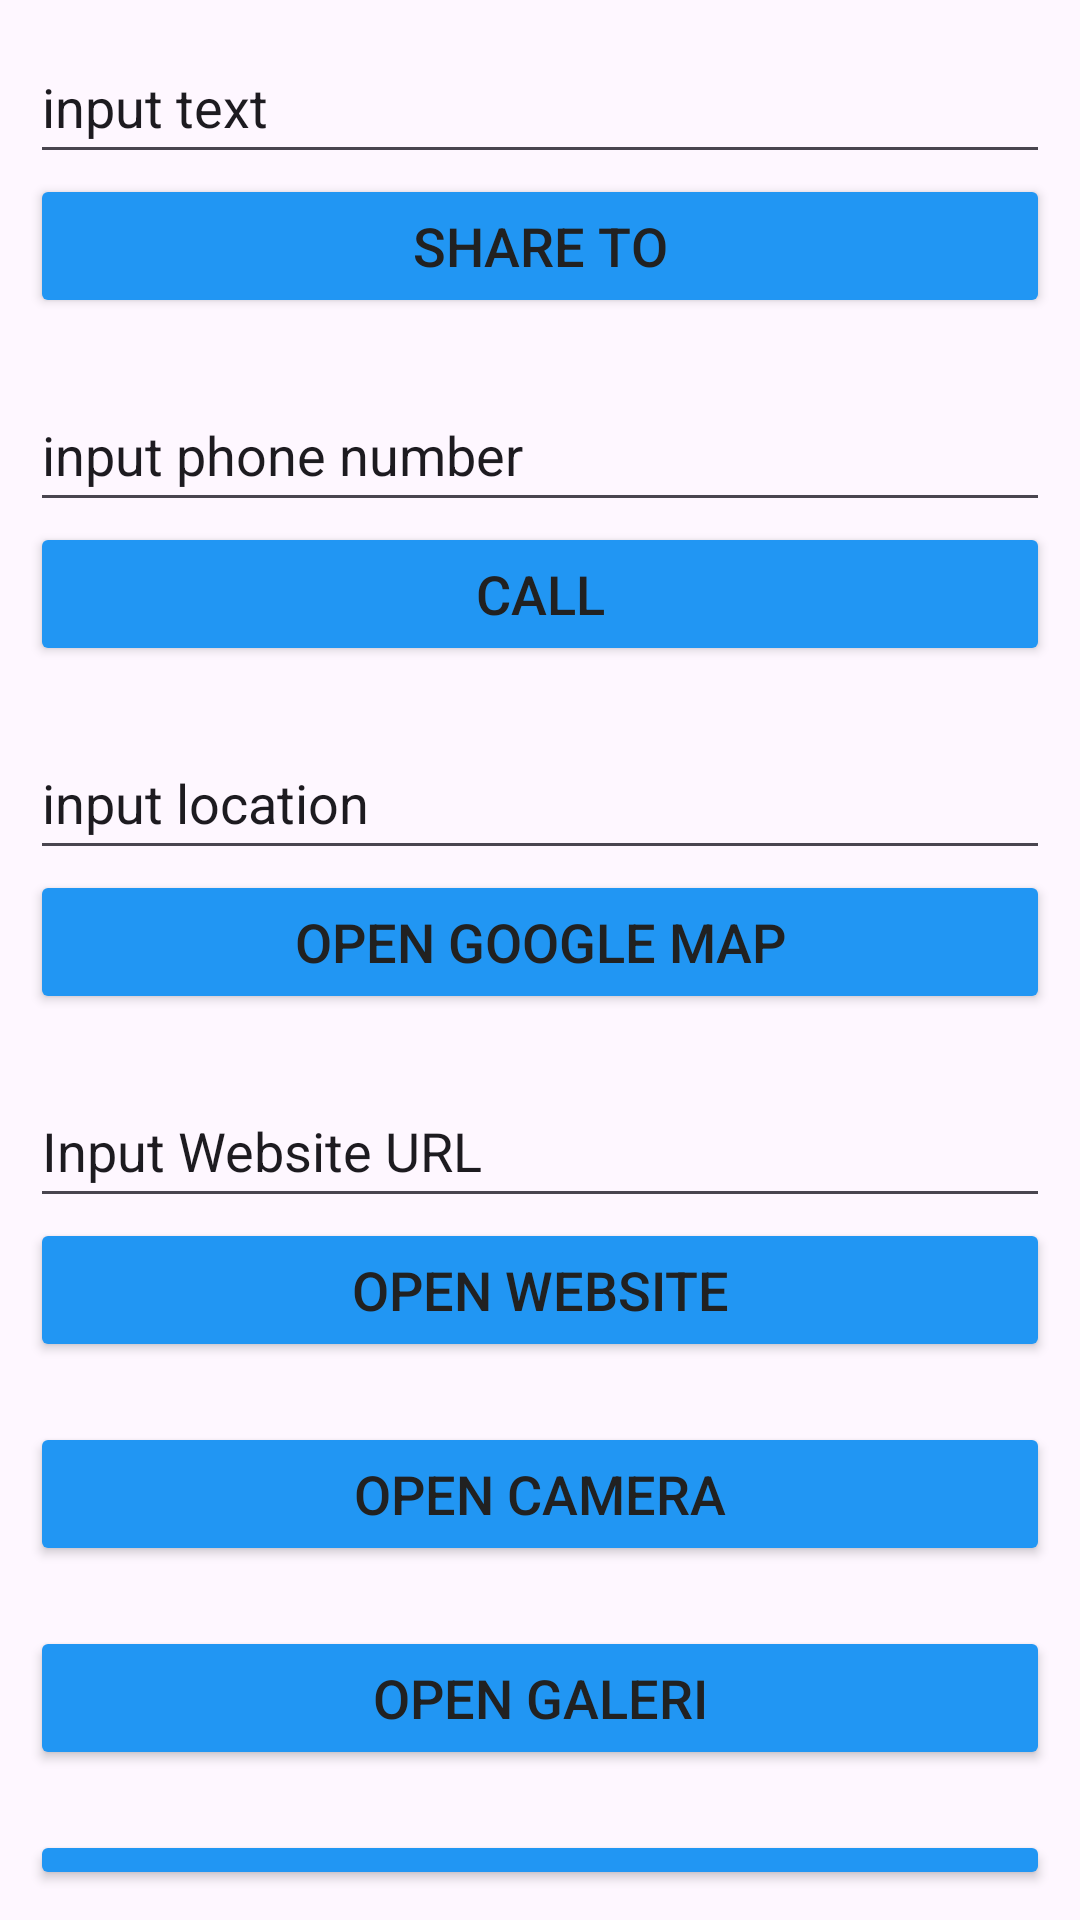

Reconstruct the res/layout file that produces this screen, plus the resources it refers to.
<!-- AndroidManifest.xml: application theme Theme.Modul3Reblytabuni -->
<!-- res/layout/activity_implicite_intent.xml -->
<?xml version="1.0" encoding="utf-8"?>
<LinearLayout xmlns:android="http://schemas.android.com/apk/res/android"
    xmlns:app="http://schemas.android.com/apk/res-auto"
    xmlns:tools="http://schemas.android.com/tools"
    android:id="@+id/main"
    android:orientation="vertical"
    android:layout_width="match_parent"
    android:layout_height="match_parent"
    android:padding="10dp"
    android:layout_marginTop="20dp"
    tools:context=".ImpliciteIntent">

    <EditText
        android:id="@+id/editText"
        android:layout_width="match_parent"
        android:layout_height="wrap_content"
        android:ems="10"
        android:inputType="text"
        android:minHeight="48dp"
        android:text="input text"
        tools:layout_editor_absoluteX="71dp"
        tools:layout_editor_absoluteY="36dp"
        tools:ignore="Autofill,HardcodedText,LabelFor,VisualLintTextFieldSize" />

    <Button
        android:id="@+id/btnShare"
        android:layout_width="match_parent"
        android:layout_height="wrap_content"
        android:backgroundTint="#2196F3"
        android:text="SHARE TO"
        android:textColor="#212121"
        android:textSize="18dp"
        tools:ignore="HardcodedText,SpUsage,TextSizeCheck,VisualLintButtonSize"
        tools:layout_editor_absoluteX="138dp"
        tools:layout_editor_absoluteY="106dp" />

    <EditText
        android:id="@+id/editPhoneNumber"
        android:layout_width="match_parent"
        android:layout_height="wrap_content"
        android:layout_marginTop="20dp"
        android:ems="10"
        android:inputType="text"
        android:minHeight="48dp"
        android:text="input phone number"
        tools:ignore="Autofill,HardcodedText,LabelFor,TextFields,VisualLintTextFieldSize"
        tools:layout_editor_absoluteX="71dp"
        tools:layout_editor_absoluteY="154dp" />

    <Button
        android:id="@+id/btnCall"
        android:layout_width="match_parent"
        android:layout_height="wrap_content"
        android:backgroundTint="#2196F3"
        android:text="Call"
        android:textColor="#212121"
        android:textSize="18dp"
        tools:ignore="HardcodedText,SpUsage,TextSizeCheck,VisualLintButtonSize"
        tools:layout_editor_absoluteX="138dp"
        tools:layout_editor_absoluteY="199dp" />

    <EditText
        android:id="@+id/editLocation"
        android:layout_width="match_parent"
        android:layout_height="wrap_content"
        android:layout_marginTop="20dp"
        android:ems="10"
        android:inputType="text"
        android:minHeight="48dp"
        android:text="input location"
        tools:ignore="Autofill,HardcodedText,LabelFor,VisualLintTextFieldSize"
        tools:layout_editor_absoluteX="71dp"
        tools:layout_editor_absoluteY="282dp" />

    <Button
        android:id="@+id/btnOpenGoogleMap"
        android:layout_width="match_parent"
        android:layout_height="wrap_content"
        android:backgroundTint="#2196F3"
        android:text="Open Google Map"
        android:textColor="#212121"
        android:textSize="18dp"
        tools:ignore="HardcodedText,SpUsage,TextSizeCheck,VisualLintButtonSize"
        tools:layout_editor_absoluteX="138dp"
        tools:layout_editor_absoluteY="327dp" />

    <EditText
        android:id="@+id/editWebsite"
        android:layout_width="match_parent"
        android:layout_height="wrap_content"
        android:layout_marginTop="20dp"
        android:ems="10"
        android:inputType="text"
        android:minHeight="48dp"
        android:text="Input Website URL"
        tools:ignore="Autofill,HardcodedText,LabelFor,VisualLintTextFieldSize"
        tools:layout_editor_absoluteX="71dp"
        tools:layout_editor_absoluteY="375dp" />

    <Button
        android:id="@+id/btnOpenWebsite"
        android:layout_width="match_parent"
        android:layout_height="wrap_content"
        android:backgroundTint="#2196F3"
        android:text="Open Website"
        android:textColor="#212121"
        android:textSize="18dp"
        tools:ignore="HardcodedText,SpUsage,TextSizeCheck,VisualLintButtonSize"
        tools:layout_editor_absoluteX="138dp"
        tools:layout_editor_absoluteY="433dp" />

    <Button
        android:id="@+id/btnOpenCamera"
        android:layout_width="match_parent"
        android:layout_height="wrap_content"
        android:layout_marginTop="20dp"
        android:backgroundTint="#2196F3"
        android:text="Open Camera"
        android:textColor="#212121"
        android:textSize="18dp"
        tools:ignore="HardcodedText,SpUsage,TextSizeCheck,VisualLintButtonSize"
        tools:layout_editor_absoluteX="133dp"
        tools:layout_editor_absoluteY="507dp" />

    <Button
        android:id="@+id/btnOpenGalery"
        android:layout_width="match_parent"
        android:layout_height="wrap_content"
        android:layout_marginTop="20dp"
        android:backgroundTint="#2196F3"
        android:text="Open Galeri"
        android:textColor="#212121"
        android:textSize="18dp"
        tools:ignore="HardcodedText,SpUsage,TextSizeCheck,VisualLintButtonSize"
        tools:layout_editor_absoluteX="133dp"
        tools:layout_editor_absoluteY="577dp" />

    <Button
        android:id="@+id/btnOpenAlarm"
        android:layout_width="match_parent"
        android:layout_height="wrap_content"
        android:layout_marginTop="20dp"
        android:backgroundTint="#2196F3"
        android:text="Open Alarm"
        android:textColor="#212121"
        android:textSize="18dp"
        tools:ignore="HardcodedText,SpUsage,TextSizeCheck,VisualLintButtonSize"
        tools:layout_editor_absoluteX="154dp"
        tools:layout_editor_absoluteY="650dp" />
</LinearLayout>
<!-- resources referenced by this layout -->
<resources>
  <style name="Theme.Modul3Reblytabuni" parent="Base.Theme.Modul3Reblytabuni" />
  <style name="Base.Theme.Modul3Reblytabuni" parent="Theme.Material3.DayNight.NoActionBar">
          
          
      </style>
</resources>
